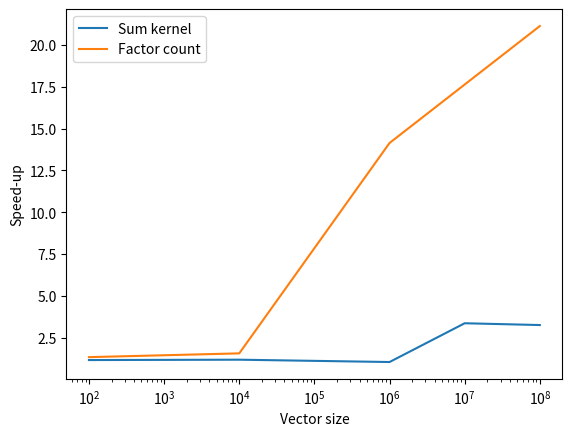

This figure's Python source:
import numpy as np
import matplotlib.pyplot as plt

s1 = [1.168, 1.189, 1.05, 3.367, 3.26]
s2 = [1.342, 1.567, 14.14, 21.13]
x1 = [1e2,1e4,1e6,1e7,1e8]
x2 = [1e2,1e4,1e6,1e8]


# fig = plt.figure(1)
# 
# ax = plt.subplot(1,1,1)
# ax.set_title("GPU vs CPU Speed-up")
# 
# 
# ax.set_xlabel("Vector size")
# ax.set_ylabel("Speed-up")
# sum = ax.plot([x1,s1],label="Sum kernel")[0]
# fac = ax.plot([x2,s2],label="Factor count")[0]
# ax.legend(handles=[sum,fac])
# ax.set_xscale("log")
# plt.show()

# plt.title("GPU vs CPU Speed-up")
plt.xlabel("Vector size")
plt.ylabel("Speed-up")
# plt.plot(x1,s1,x2,s2)
sum, = plt.plot(x1,s1,label="Sum kernel")
fac, = plt.plot(x2,s2,label="Factor count")


plt.xscale("log")
plt.legend()
plt.show()